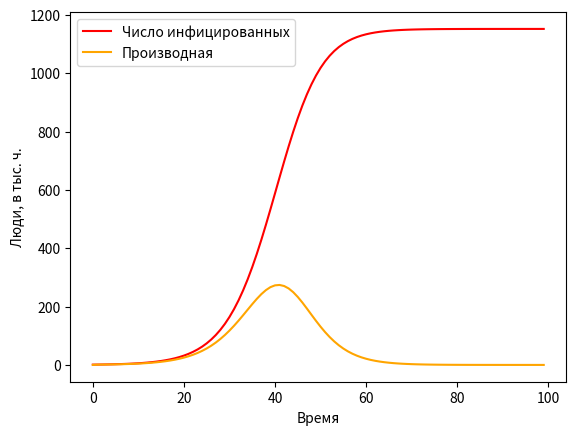

Python code for this plot:
# [redacted]
# Модель инфекции

import time
import numpy as np
import matplotlib.pyplot as plt

# все для графика (параметры)
T = 100 # дней
n = 100 # число точек
m = T / n # шаг

# константы:
g = 1 / 21 # гамма
b = 5 * g # бета
N = 1440 # число людей (в тыс.)
r = b - g
K = r * N / b

# массивы
t = [0] * n # время
I = [0] * n # инфицированные
I[0] = 1 # начальное условие
dI = [0] * n # производная
    
for i in range(n - 1):
    I[i + 1] = r * I[i] * (1 - I[i] / K) * m + I[i]
    dI[i + 1] = r * I[i] * (1 - I[i] / K) * 5
    t[i + 1] = (t[i] + m)

plt.xlabel('Время')
plt.ylabel('Люди, в тыс. ч.')
plt.plot(t, I, color = 'red', label = 'Число инфицированных')
plt.plot(t, dI, color = 'orange', label = 'Производная')
plt.legend()
plt.show()

